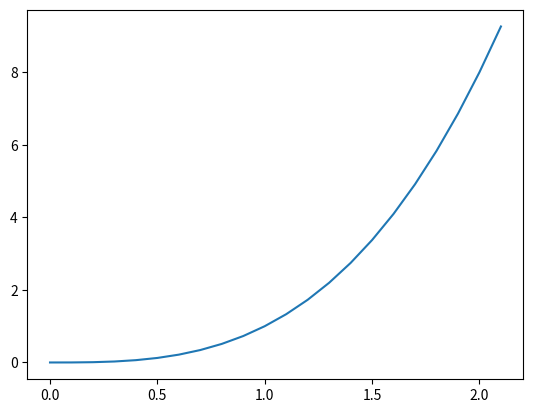

Write the Python code that produced this figure.
import numpy as np
import matplotlib.pyplot as plt

x = np.arange(0,2.2,0.1)
print(x)
plt.plot(x,x**3)
plt.show()